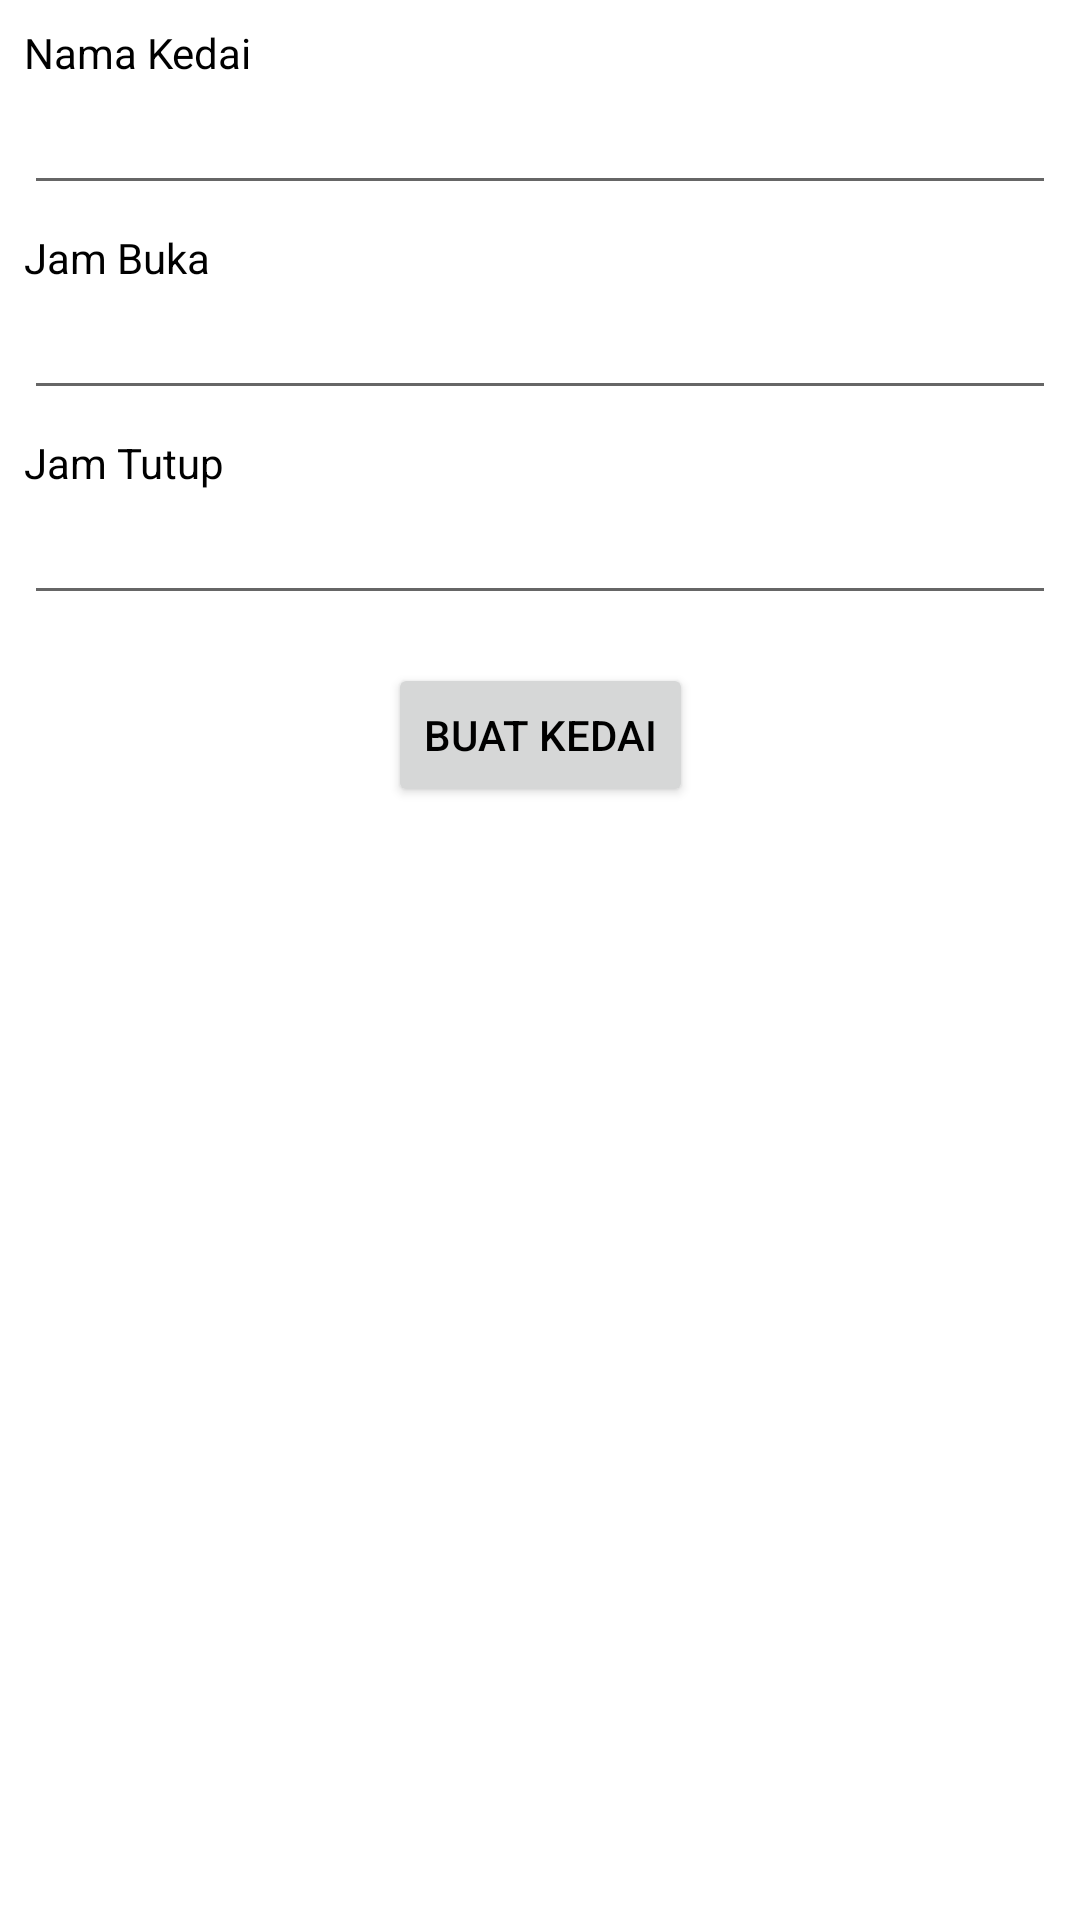

Android layout source for this screen:
<!-- AndroidManifest.xml: application theme AppTheme -->
<!-- res/layout/activity_register_store.xml -->
<?xml version="1.0" encoding="utf-8"?>
<ScrollView xmlns:android="http://schemas.android.com/apk/res/android"
    android:layout_width="match_parent"
    android:layout_height="match_parent"
    android:background="@android:color/white">

    <androidx.constraintlayout.widget.ConstraintLayout xmlns:app="http://schemas.android.com/apk/res-auto"
        xmlns:tools="http://schemas.android.com/tools"
        android:layout_width="match_parent"
        android:layout_height="wrap_content"
        tools:context=".RegisterStoreActivity">

        <Button
            android:id="@+id/button_register_store"
            android:layout_width="wrap_content"
            android:layout_height="wrap_content"
            android:layout_marginTop="16dp"
            android:layout_marginBottom="8dp"
            android:text="@string/register_store"
            app:layout_constraintBottom_toBottomOf="parent"
            app:layout_constraintEnd_toEndOf="parent"
            app:layout_constraintStart_toStartOf="parent"
            app:layout_constraintTop_toBottomOf="@+id/editText_register_store_close" />

        <EditText
            android:id="@+id/editText_register_store_open"
            android:layout_width="0dp"
            android:layout_height="wrap_content"
            android:layout_marginStart="8dp"
            android:layout_marginEnd="8dp"
            android:ems="10"
            android:focusable="false"
            android:inputType="none"
            app:layout_constraintEnd_toEndOf="parent"
            app:layout_constraintStart_toStartOf="parent"
            app:layout_constraintTop_toBottomOf="@+id/textView_register_store_open_title" />

        <EditText
            android:id="@+id/editText_register_store_close"
            android:layout_width="0dp"
            android:layout_height="wrap_content"
            android:layout_marginStart="8dp"
            android:layout_marginEnd="8dp"
            android:ems="10"
            android:focusable="false"
            android:inputType="none"
            app:layout_constraintEnd_toEndOf="parent"
            app:layout_constraintStart_toStartOf="parent"
            app:layout_constraintTop_toBottomOf="@+id/textView_register_store_close_title" />

        <EditText
            android:id="@+id/editText_register_store_name"
            android:layout_width="0dp"
            android:layout_height="wrap_content"
            android:layout_marginStart="8dp"
            android:layout_marginEnd="8dp"
            android:ems="10"
            android:inputType="text"
            app:layout_constraintEnd_toEndOf="parent"
            app:layout_constraintStart_toStartOf="parent"
            app:layout_constraintTop_toBottomOf="@+id/textView_register_store_name_title" />

        <TextView
            android:id="@+id/textView_register_store_close_title"
            android:layout_width="0dp"
            android:layout_height="wrap_content"
            android:layout_marginStart="8dp"
            android:layout_marginTop="8dp"
            android:layout_marginEnd="8dp"
            android:text="@string/closing_store"
            app:layout_constraintEnd_toEndOf="parent"
            app:layout_constraintStart_toStartOf="parent"
            app:layout_constraintTop_toBottomOf="@+id/editText_register_store_open" />

        <TextView
            android:id="@+id/textView_register_store_open_title"
            android:layout_width="0dp"
            android:layout_height="wrap_content"
            android:layout_marginStart="8dp"
            android:layout_marginTop="8dp"
            android:layout_marginEnd="8dp"
            android:text="@string/opening_store"
            app:layout_constraintEnd_toEndOf="parent"
            app:layout_constraintStart_toStartOf="parent"
            app:layout_constraintTop_toBottomOf="@+id/editText_register_store_name" />

        <TextView
            android:id="@+id/textView_register_store_name_title"
            android:layout_width="0dp"
            android:layout_height="wrap_content"
            android:layout_marginStart="8dp"
            android:layout_marginTop="8dp"
            android:layout_marginEnd="8dp"
            android:text="@string/store_name"
            app:layout_constraintEnd_toEndOf="parent"
            app:layout_constraintStart_toStartOf="parent"
            app:layout_constraintTop_toTopOf="parent" />

    </androidx.constraintlayout.widget.ConstraintLayout>

</ScrollView>
<!-- resources referenced by this layout -->
<resources>
  <string name="closing_store">Jam Tutup</string>
  <string name="opening_store">Jam Buka</string>
  <string name="register_store">Buat Kedai</string>
  <string name="store_name">Nama Kedai</string>
  <style name="AppTheme" parent="Theme.AppCompat.Light.DarkActionBar">
          
          <item name="colorPrimary">@color/colorPrimary</item>
          <item name="colorPrimaryDark">@color/colorPrimaryDark</item>
          <item name="colorAccent">@color/colorAccent</item>
          <item name="android:textColor">@android:color/black</item>
      </style>
  <!-- not gathered from this repository: default colours our renderer supplied (Android Studio template values) -->
  <color name="colorPrimary">#FF6200EE</color>
  <color name="colorPrimaryDark">#FF3700B3</color>
  <color name="colorAccent">#FF03DAC5</color>
</resources>
